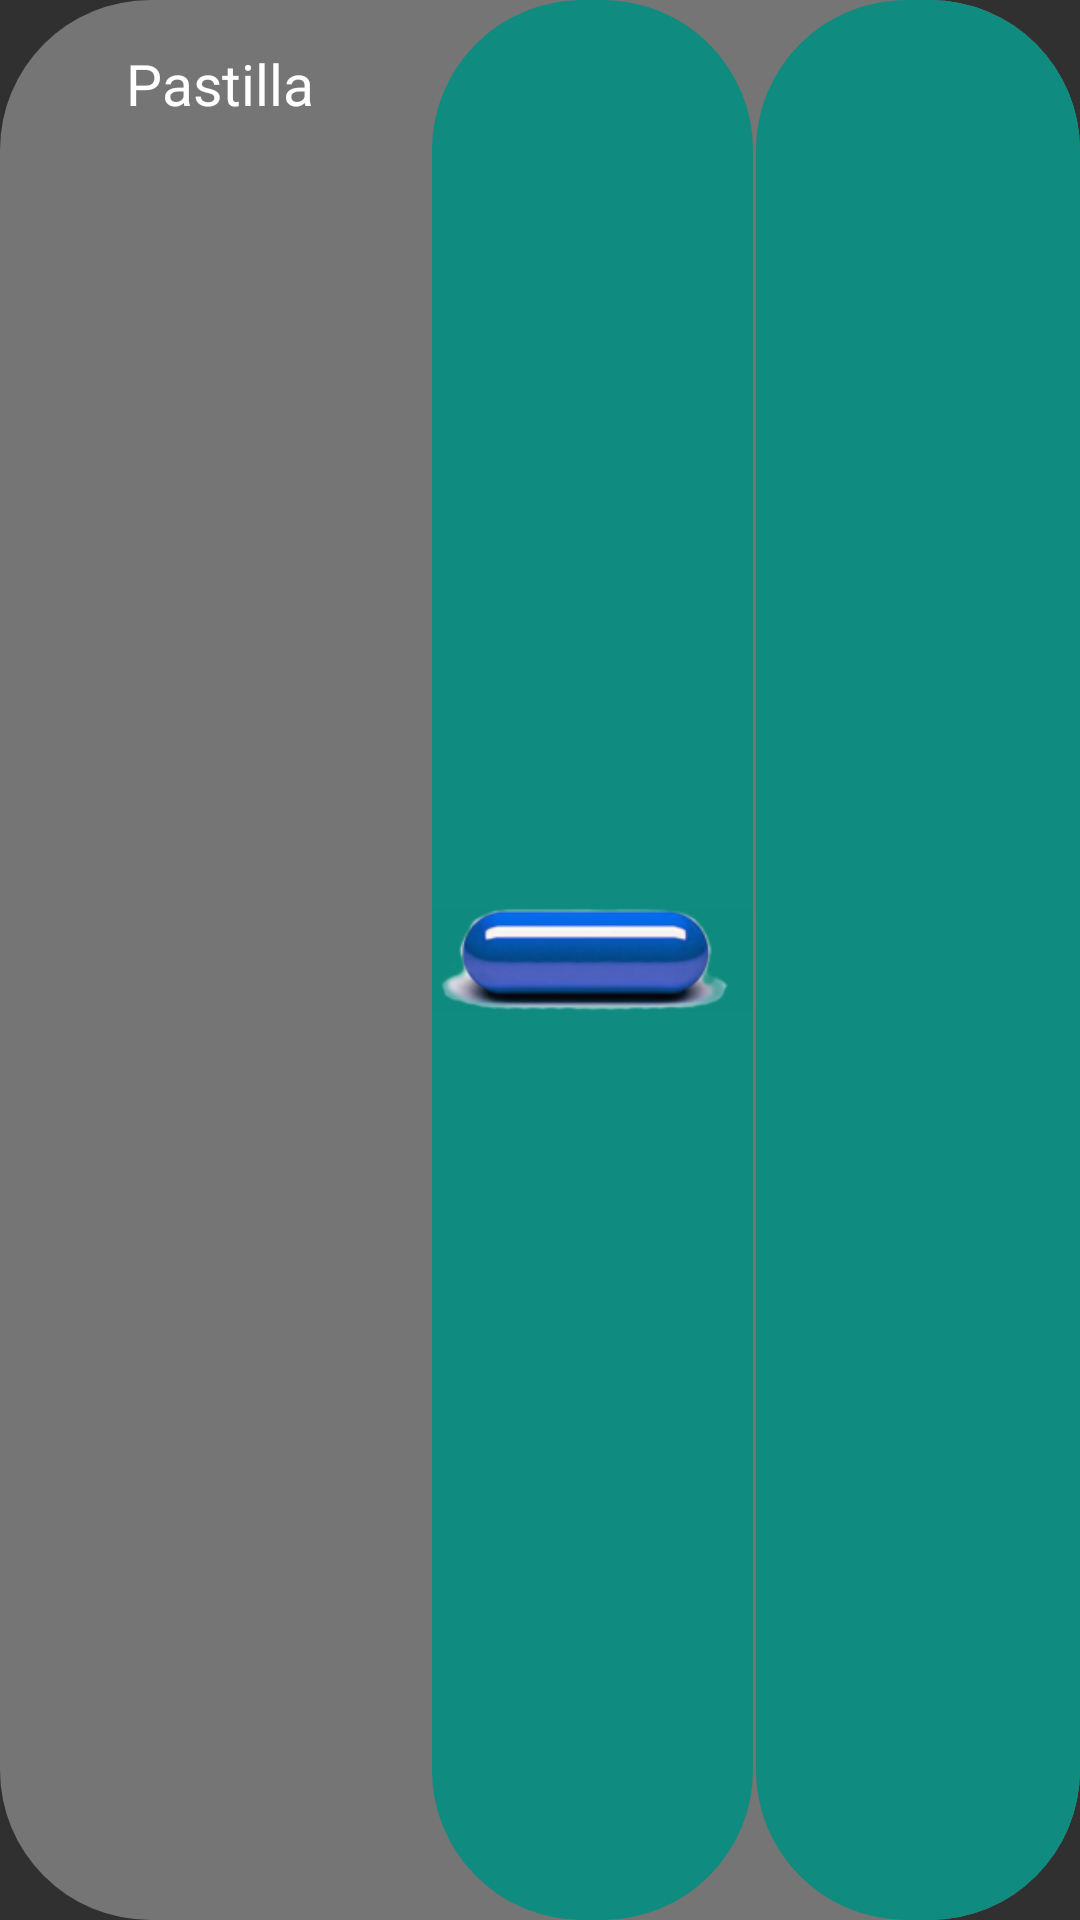

Layout XML and referenced resources for this Android screen:
<!-- AndroidManifest.xml: application theme Theme.AppCompat.NoActionBar -->
<!-- res/layout/recycleview_item_view_pills.xml -->
<?xml version="1.0" encoding="utf-8"?>
<LinearLayout
    xmlns:android="http://schemas.android.com/apk/res/android"
    android:orientation="horizontal"
    android:layout_width="match_parent"
    android:layout_height="wrap_content"
    android:background="@drawable/btn_rounded_sensors"
    android:layout_marginTop="10dp"
    android:layout_marginBottom="5dp"
    android:weightSum="100"
    android:id="@+id/ll_manager_pills">

    <LinearLayout
        android:layout_width="match_parent"
        android:layout_height="wrap_content"
        android:layout_weight="30"
        android:paddingTop="15dp"
        android:paddingBottom="15dp"
        android:paddingLeft="12dp"
        android:id="@+id/ll_pill_text"
        android:gravity="center">
        <TextView
            android:paddingLeft="30dp"
            android:id="@+id/tv_pill_day"
            android:layout_width="match_parent"
            android:layout_height="match_parent"
            style="@style/et_transparent"
            android:textSize="19dp"
            android:text="@string/et_pill"/>
    </LinearLayout>
    <LinearLayout
        android:layout_width="match_parent"
        android:layout_height="match_parent"
        android:layout_weight="35"
        android:layout_gravity="center"
        android:layout_marginRight="1dp"
        android:background="@drawable/btn_rounded_green"
        android:id="@+id/ll_pill">
        <ImageView
            android:layout_width="match_parent"
            android:layout_height="match_parent"
            android:src="@drawable/bluepill"
            android:id="@+id/imv_pill"
            android:paddingTop="15dp"
            android:paddingBottom="15dp"
            android:scaleType="fitCenter"
            android:layout_gravity="center" />
    </LinearLayout>
    <LinearLayout
        android:layout_width="match_parent"
        android:layout_height="match_parent"
        android:layout_weight="35"
        android:id="@+id/ll_text_date"
        android:gravity="center_vertical"
        android:background="@drawable/btn_rounded_green">
        <TextView
            android:layout_width="match_parent"
            android:layout_height="match_parent"
            android:layout_gravity="center_vertical"
            android:gravity="center_horizontal|center_vertical"
            android:id="@+id/tv_text_date"
            android:textSize="19dp"
            />
    </LinearLayout>

</LinearLayout>
<!-- resources referenced by this layout -->
<resources>
  <!-- drawable bluepill: png bitmap (drawable, 14798 bytes) -->
  <!-- drawable btn_rounded_green (drawable) -->
  <?xml version="1.0" encoding="utf-8"?>
  <shape android:shape = "rectangle"
      xmlns:android="http://schemas.android.com/apk/res/android">
      <solid android:color="@color/btn_green"></solid>
      <corners android:radius="50dp"></corners>
  </shape>
  <!-- drawable btn_rounded_sensors (drawable) -->
  <?xml version="1.0" encoding="utf-8"?>
  <shape android:shape = "rectangle" xmlns:android="http://schemas.android.com/apk/res/android">
      <solid android:color="@color/btn_sensors"></solid>
      <corners android:radius="50dp"></corners>
  </shape>
  <string name="et_pill">Pastilla</string>
  <style name="et_transparent">
          <item name="android:background">@android:color/transparent</item>
          <item name="android:enabled">false</item>
          <item name="android:focusable">false</item>
          <item name="android:textColor">@color/white</item>
      </style>
  <color name="btn_green">#0F8B7F</color>
  <color name="btn_sensors">#757575</color>
  <color name="white">#FFFFFF</color>
</resources>
